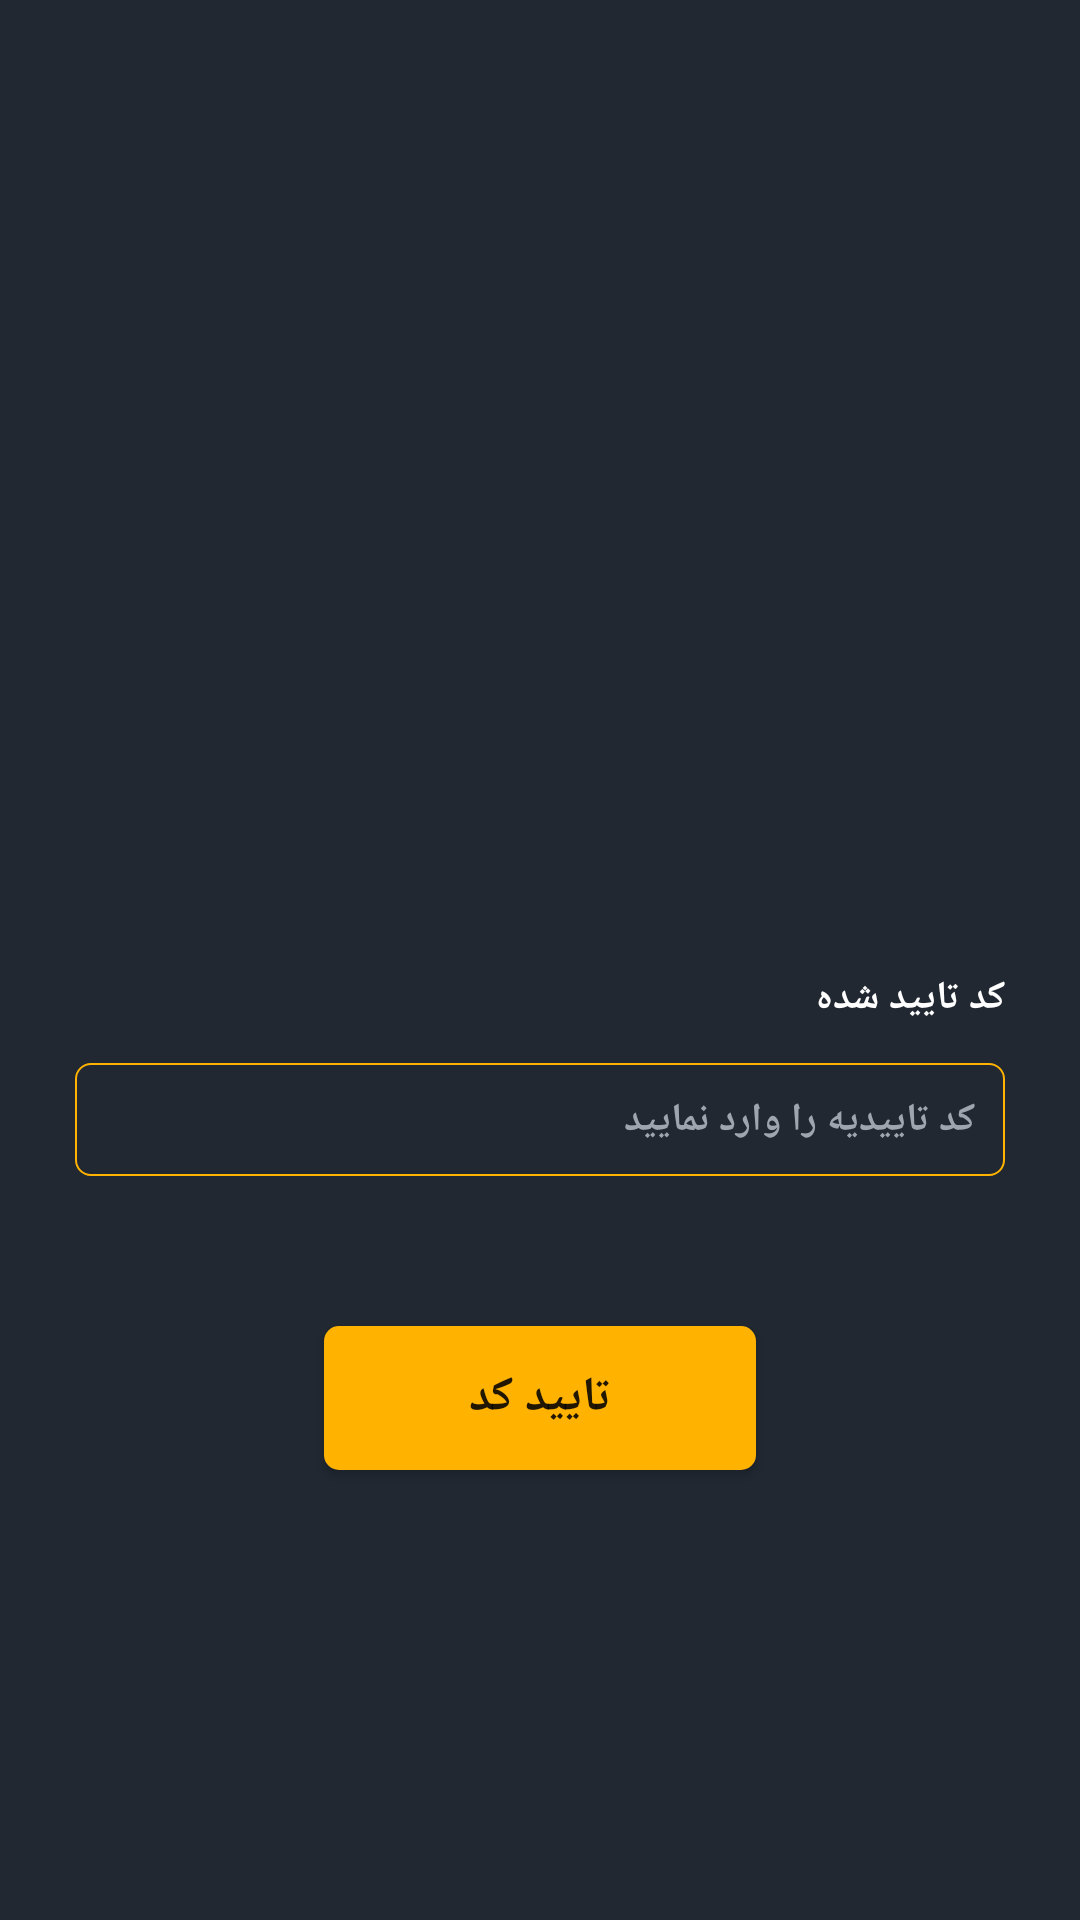

The Android layout XML behind this screen, and the referenced resources:
<!-- AndroidManifest.xml: application theme Theme.StoreApp -->
<!-- res/layout/activity_forget_password_verification.xml -->
<?xml version="1.0" encoding="utf-8"?>
<androidx.constraintlayout.widget.ConstraintLayout xmlns:android="http://schemas.android.com/apk/res/android"
    xmlns:app="http://schemas.android.com/apk/res-auto"
    xmlns:tools="http://schemas.android.com/tools"
    android:layout_width="match_parent"
    android:layout_height="match_parent"
    android:background="@color/dark_background"
    tools:context=".ForgetPassword.VerificationEmail.ForgetPasswordVerificationActivity">


    <TextView
        android:id="@+id/tv_title_verifyEmail"
        android:layout_width="wrap_content"
        android:layout_height="wrap_content"
        android:layout_marginTop="@dimen/margin_25dp"
        android:layout_marginRight="@dimen/margin_25dp"
        android:text="@string/verification_code"
        android:textColor="@color/white"
        android:textSize="@dimen/font_13sp"
        android:textStyle="bold"
        app:layout_constraintRight_toRightOf="parent"
        app:layout_constraintTop_toTopOf="parent"
        app:layout_constraintBottom_toBottomOf="parent"
        />
    <EditText
        android:id="@+id/et_input_verifyEmail"
        android:layout_width="match_parent"
        android:layout_height="wrap_content"
        android:layout_marginLeft="@dimen/margin_25dp"
        android:layout_marginTop="@dimen/margin_13dp"
        android:layout_marginRight="@dimen/margin_25dp"
        android:background="@drawable/shape_edittext_stroke"
        android:hint="@string/hint_verification_code"
        android:inputType="number"
        android:paddingLeft="@dimen/padding_10dp"
        android:paddingTop="@dimen/padding_10dp"
        android:paddingRight="@dimen/padding_10dp"
        android:paddingBottom="@dimen/padding_10dp"
        android:textColor="@color/white"
        android:textColorHint="@color/gray_light"
        android:textSize="@dimen/font_13sp"
        android:textStyle="bold"
        app:layout_constraintTop_toBottomOf="@id/tv_title_verifyEmail"
        app:layout_constraintWidth_percent="0.8" />

    <Button
        android:id="@+id/btn_verifyEmail"
        android:layout_width="0.dp"
        android:layout_height="wrap_content"
        android:layout_marginTop="@dimen/margin_50dp"
        android:background="@drawable/shape_rect_gold"
        app:layout_constraintHeight_percent="0.4"
        android:text="@string/verify_code"
        android:textSize="@dimen/font_16sp"
        android:textStyle="bold"
        app:layout_constraintLeft_toLeftOf="parent"
        app:layout_constraintRight_toRightOf="parent"
        app:layout_constraintTop_toBottomOf="@id/et_input_verifyEmail"
        app:layout_constraintWidth_percent="0.4" />




</androidx.constraintlayout.widget.ConstraintLayout>
<!-- resources referenced by this layout -->
<resources>
  <color name="dark_background">#212832</color>
  <color name="gray_light">#9FA5AE</color>
  <color name="white">#FFFFFFFF</color>
  <dimen name="font_13sp">13sp</dimen>
  <dimen name="font_16sp">16sp</dimen>
  <dimen name="margin_13dp">13dp</dimen>
  <dimen name="margin_25dp">25dp</dimen>
  <dimen name="margin_50dp">50dp</dimen>
  <dimen name="padding_10dp">10dp</dimen>
  <!-- drawable shape_edittext_stroke (drawable) -->
  <?xml version="1.0" encoding="utf-8"?>
  <shape xmlns:android="http://schemas.android.com/apk/res/android"
      android:shape="rectangle"
      >
  
      <solid
          android:color="@android:color/transparent"/>
  
      <stroke
          android:width="0.5dp"
          android:color="@color/gold"/>
  
      <corners
          android:radius="@dimen/padding_5dp"/>
  
  
  </shape>
  <!-- drawable shape_rect_gold (drawable) -->
  <?xml version="1.0" encoding="utf-8"?>
  <shape xmlns:android="http://schemas.android.com/apk/res/android"
  
      android:shape="rectangle">
  
      <solid android:color="@color/gold"/>
      <corners android:radius="@dimen/padding_5dp"/>
  </shape>
  <string name="hint_verification_code">کد تاییدیه را وارد نمایید</string>
  <string name="verification_code">کد تایید شده</string>
  <string name="verify_code">تایید کد</string>
  <style name="Theme.StoreApp" parent="Theme.AppCompat.DayNight.NoActionBar">
          
          <item name="colorPrimary">@color/dark_background</item>
          <item name="colorPrimaryVariant">@color/dark_background</item>
          <item name="colorOnPrimary">@color/white</item>
          
          <item name="colorSecondary">@color/teal_200</item>
          <item name="colorSecondaryVariant">@color/teal_700</item>
          <item name="colorOnSecondary">@color/black</item>
          
          <item name="android:statusBarColor" tools:targetApi="l">?attr/colorPrimaryVariant</item>
          
      </style>
  <color name="gold">#ffb200</color>
  <dimen name="padding_5dp">5dp</dimen>
  <color name="teal_200">#FF03DAC5</color>
  <color name="teal_700">#FF018786</color>
  <color name="black">#FF000000</color>
</resources>
